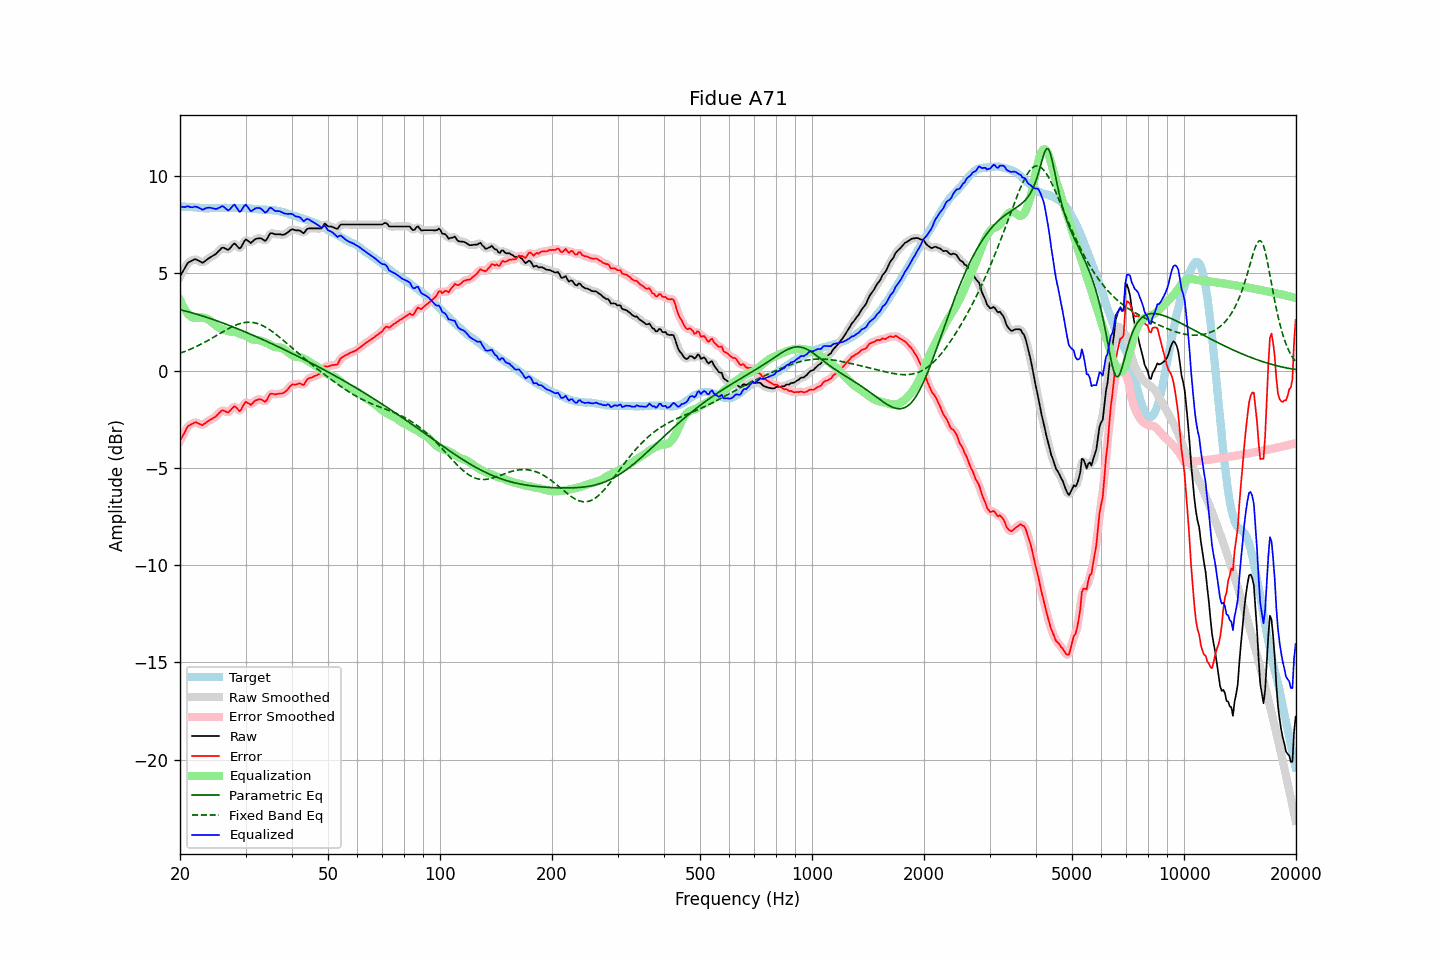

The data file committed next to this chart (first rows):
frequency, raw, error, smoothed, error_smoothed, equalization, parametric_eq, fixed_band_eq, equalized_raw, equalized_smoothed, target
20.00, 4.84, -3.61, 4.82, -3.62, 3.62, 3.13, 0.89, 8.46, 8.44, 8.45
20.20, 4.98, -3.46, 4.99, -3.45, 3.44, 3.11, 0.92, 8.42, 8.43, 8.44
20.40, 5.13, -3.30, 5.14, -3.29, 3.28, 3.09, 0.95, 8.41, 8.42, 8.43
20.61, 5.26, -3.16, 5.28, -3.14, 3.14, 3.07, 0.98, 8.40, 8.41, 8.43
20.81, 5.42, -2.99, 5.41, -3.00, 3.01, 3.04, 1.01, 8.43, 8.43, 8.41
21.02, 5.55, -2.86, 5.52, -2.88, 2.91, 3.02, 1.05, 8.45, 8.43, 8.41
21.23, 5.59, -2.81, 5.60, -2.81, 2.82, 3.00, 1.08, 8.41, 8.42, 8.40
21.44, 5.64, -2.77, 5.64, -2.76, 2.76, 2.98, 1.12, 8.39, 8.40, 8.41
21.66, 5.67, -2.72, 5.68, -2.71, 2.72, 2.95, 1.15, 8.39, 8.40, 8.40
21.87, 5.72, -2.67, 5.71, -2.68, 2.71, 2.93, 1.19, 8.42, 8.41, 8.39
22.09, 5.71, -2.66, 5.71, -2.67, 2.71, 2.91, 1.23, 8.42, 8.41, 8.38
22.31, 5.67, -2.70, 5.68, -2.69, 2.72, 2.88, 1.27, 8.39, 8.40, 8.38
22.54, 5.63, -2.74, 5.62, -2.74, 2.73, 2.86, 1.31, 8.35, 8.35, 8.37
22.76, 5.58, -2.77, 5.58, -2.78, 2.73, 2.83, 1.35, 8.31, 8.31, 8.36
22.99, 5.54, -2.81, 5.57, -2.78, 2.72, 2.80, 1.39, 8.26, 8.29, 8.35
23.22, 5.60, -2.74, 5.59, -2.75, 2.71, 2.78, 1.44, 8.31, 8.30, 8.34
23.45, 5.66, -2.69, 5.65, -2.69, 2.69, 2.75, 1.48, 8.34, 8.33, 8.35
23.69, 5.71, -2.62, 5.72, -2.62, 2.65, 2.72, 1.53, 8.36, 8.37, 8.34
23.92, 5.78, -2.56, 5.77, -2.57, 2.60, 2.70, 1.57, 8.38, 8.38, 8.34
24.16, 5.83, -2.52, 5.83, -2.52, 2.54, 2.67, 1.62, 8.37, 8.37, 8.35
24.40, 5.88, -2.48, 5.87, -2.48, 2.47, 2.64, 1.67, 8.35, 8.35, 8.36
24.65, 5.92, -2.43, 5.92, -2.43, 2.40, 2.61, 1.72, 8.33, 8.32, 8.36
24.89, 5.98, -2.38, 5.98, -2.37, 2.33, 2.58, 1.77, 8.31, 8.31, 8.36
25.14, 6.05, -2.30, 6.05, -2.30, 2.27, 2.55, 1.81, 8.32, 8.32, 8.35
25.39, 6.14, -2.21, 6.14, -2.21, 2.22, 2.52, 1.86, 8.36, 8.36, 8.35
25.65, 6.21, -2.13, 6.23, -2.12, 2.18, 2.49, 1.91, 8.39, 8.40, 8.35
25.91, 6.30, -2.05, 6.28, -2.07, 2.15, 2.46, 1.96, 8.45, 8.43, 8.36
26.16, 6.31, -2.05, 6.30, -2.06, 2.12, 2.43, 2.01, 8.43, 8.42, 8.37
26.43, 6.28, -2.09, 6.28, -2.09, 2.08, 2.40, 2.06, 8.36, 8.36, 8.37
26.69, 6.24, -2.13, 6.24, -2.13, 2.05, 2.37, 2.10, 8.29, 8.29, 8.37
26.96, 6.21, -2.15, 6.23, -2.13, 2.02, 2.34, 2.15, 8.23, 8.26, 8.36
27.23, 6.27, -2.08, 6.28, -2.08, 2.01, 2.31, 2.19, 8.28, 8.29, 8.36
27.50, 6.37, -1.98, 6.38, -1.98, 2.01, 2.27, 2.23, 8.38, 8.39, 8.36
27.77, 6.48, -1.89, 6.47, -1.89, 2.01, 2.24, 2.27, 8.48, 8.47, 8.37
28.05, 6.53, -1.83, 6.49, -1.86, 1.99, 2.21, 2.31, 8.53, 8.49, 8.37
28.33, 6.44, -1.90, 6.44, -1.91, 1.96, 2.18, 2.34, 8.41, 8.41, 8.35
28.62, 6.36, -1.99, 6.35, -2.00, 1.93, 2.14, 2.38, 8.28, 8.28, 8.35
28.90, 6.27, -2.09, 6.31, -2.04, 1.89, 2.11, 2.40, 8.16, 8.20, 8.36
29.19, 6.34, -2.02, 6.36, -1.99, 1.87, 2.07, 2.43, 8.20, 8.22, 8.36
29.48, 6.50, -1.85, 6.49, -1.86, 1.84, 2.04, 2.45, 8.34, 8.33, 8.35
29.78, 6.64, -1.70, 6.63, -1.72, 1.82, 2.00, 2.46, 8.46, 8.45, 8.35
30.08, 6.74, -1.61, 6.70, -1.64, 1.78, 1.97, 2.48, 8.53, 8.49, 8.36
30.38, 6.69, -1.66, 6.68, -1.66, 1.73, 1.94, 2.48, 8.42, 8.42, 8.35
30.68, 6.63, -1.70, 6.63, -1.70, 1.68, 1.90, 2.48, 8.31, 8.31, 8.33
30.99, 6.56, -1.77, 6.60, -1.73, 1.64, 1.86, 2.48, 8.19, 8.23, 8.33
31.30, 6.62, -1.69, 6.62, -1.69, 1.60, 1.83, 2.47, 8.23, 8.23, 8.32
31.61, 6.70, -1.61, 6.68, -1.62, 1.59, 1.79, 2.46, 8.28, 8.27, 8.31
31.93, 6.76, -1.53, 6.75, -1.55, 1.58, 1.76, 2.44, 8.34, 8.33, 8.30
32.24, 6.79, -1.51, 6.79, -1.50, 1.57, 1.72, 2.42, 8.36, 8.36, 8.30
32.57, 6.80, -1.48, 6.80, -1.48, 1.56, 1.68, 2.39, 8.35, 8.36, 8.28
32.89, 6.81, -1.47, 6.79, -1.48, 1.54, 1.65, 2.36, 8.34, 8.33, 8.28
33.22, 6.77, -1.51, 6.75, -1.52, 1.51, 1.61, 2.32, 8.28, 8.26, 8.28
33.55, 6.71, -1.55, 6.71, -1.56, 1.48, 1.57, 2.28, 8.20, 8.19, 8.27
33.89, 6.67, -1.61, 6.70, -1.57, 1.45, 1.53, 2.24, 8.12, 8.15, 8.28
34.23, 6.74, -1.51, 6.77, -1.49, 1.42, 1.50, 2.19, 8.16, 8.19, 8.26
34.57, 6.90, -1.36, 6.89, -1.37, 1.38, 1.46, 2.14, 8.27, 8.27, 8.26
34.92, 7.04, -1.20, 7.00, -1.25, 1.33, 1.42, 2.08, 8.37, 8.33, 8.25
35.27, 7.07, -1.19, 7.05, -1.19, 1.28, 1.38, 2.03, 8.35, 8.34, 8.26
35.62, 7.04, -1.20, 7.05, -1.19, 1.24, 1.34, 1.97, 8.28, 8.29, 8.24
35.97, 7.01, -1.23, 7.02, -1.21, 1.21, 1.31, 1.90, 8.21, 8.23, 8.24
... 635 more rows
